Image classification data set "centrifuge_example" (arnte01/ateo_mex on GitHub). Class labels (3): closed, empty, plate.

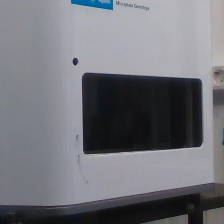
Label: empty

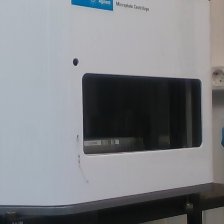
Label: plate

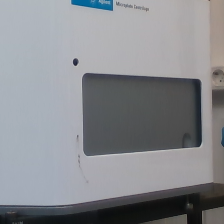
Label: closed

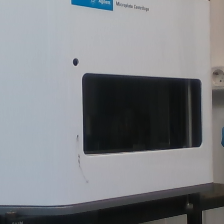
Label: empty

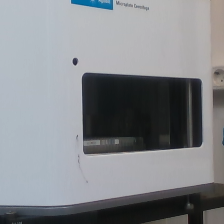
Label: plate

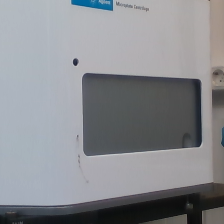
Label: closed
